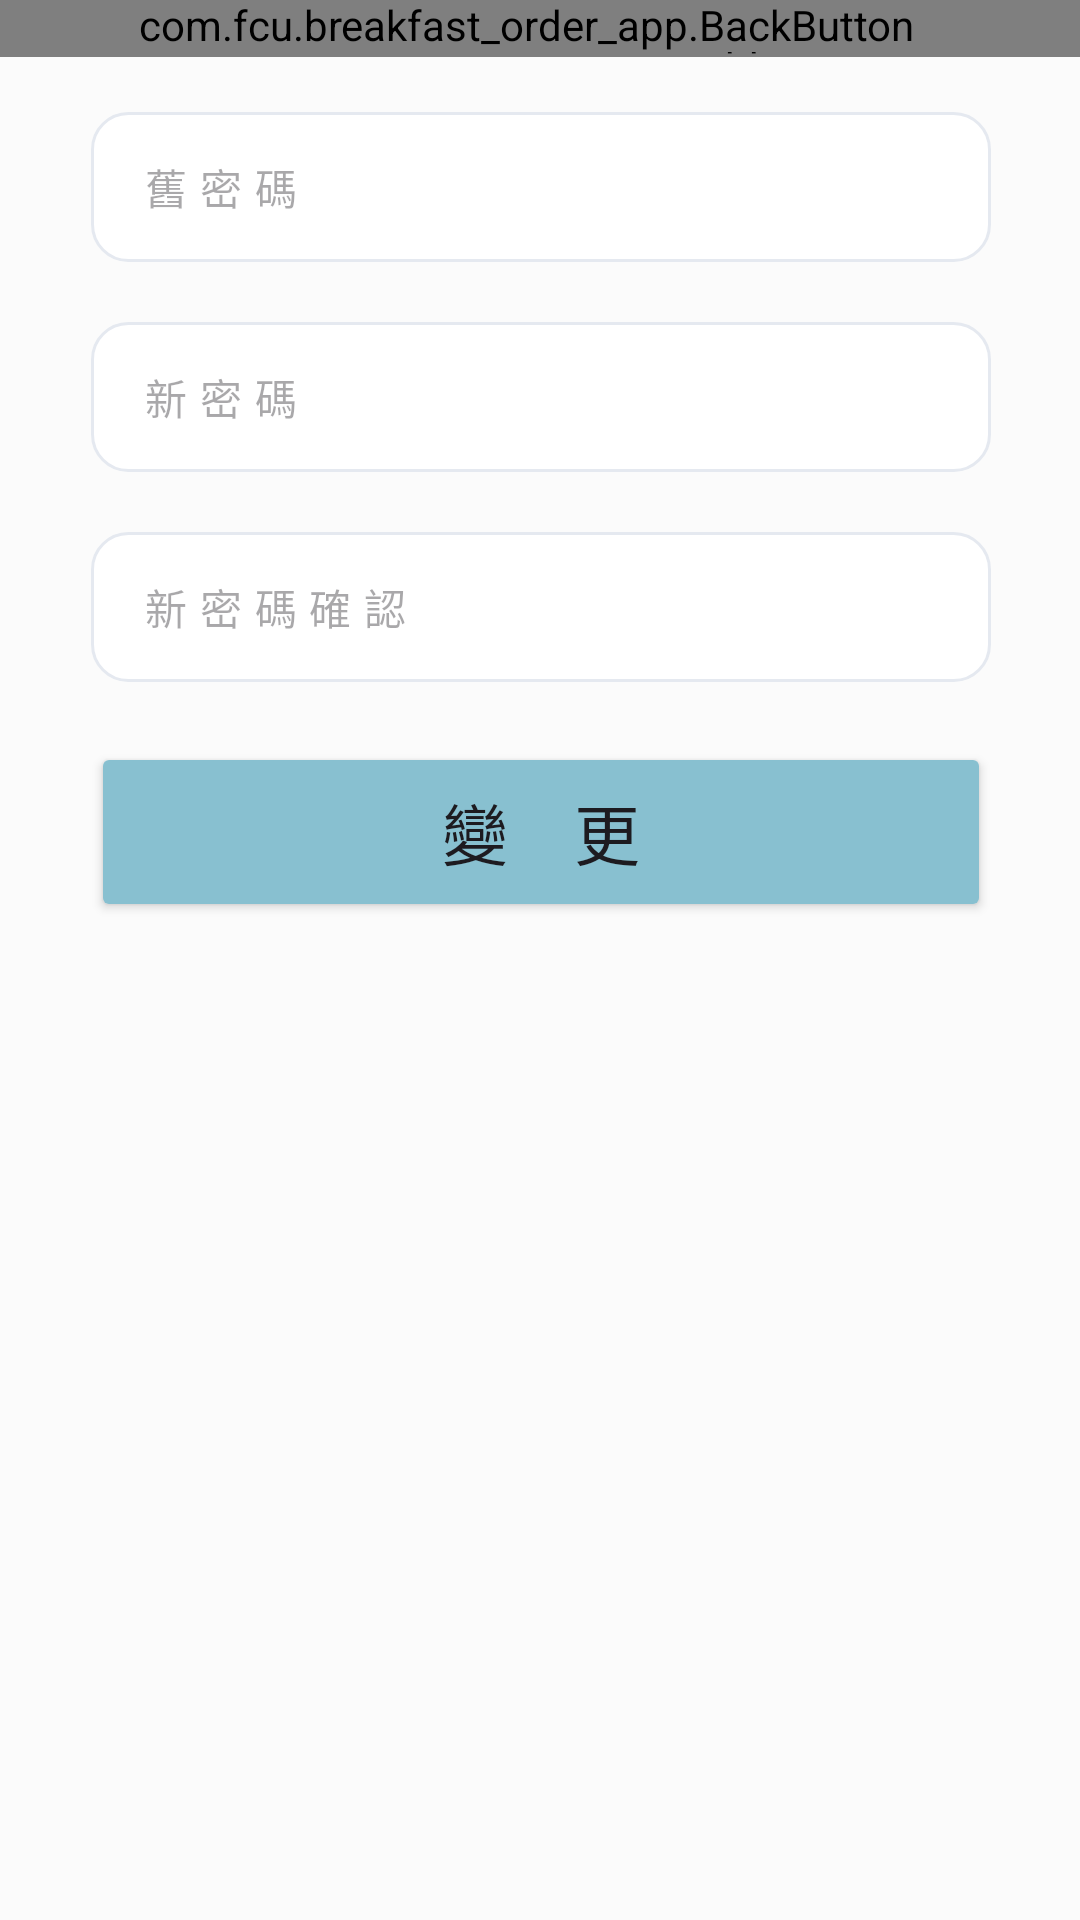

Write the Android layout XML for this screen, with the resource values it uses.
<!-- AndroidManifest.xml: application theme Theme.Breakfastorderapp -->
<!-- res/layout/activity_reset_password.xml -->
<?xml version="1.0" encoding="utf-8"?>
<androidx.constraintlayout.widget.ConstraintLayout xmlns:android="http://schemas.android.com/apk/res/android"
    xmlns:app="http://schemas.android.com/apk/res-auto"
    xmlns:tools="http://schemas.android.com/tools"
    android:layout_width="match_parent"
    android:layout_height="match_parent"
    android:background="@color/background"
    tools:context=".RegisterPageActivity">

    <com.fcu.breakfast_order_app.Nav
        android:id="@+id/nav"
        android:layout_width="match_parent"
        android:layout_height="wrap_content"
        app:layout_constraintEnd_toEndOf="parent"
        app:layout_constraintStart_toStartOf="parent"
        app:layout_constraintTop_toTopOf="parent">

    </com.fcu.breakfast_order_app.Nav>

    <com.fcu.breakfast_order_app.Head
        android:id="@+id/headTitle"
        android:layout_width="wrap_content"
        android:layout_height="wrap_content"
        android:layout_marginTop="-40dp"
        app:layout_constraintEnd_toEndOf="parent"
        app:layout_constraintStart_toStartOf="parent"
        app:layout_constraintTop_toBottomOf="@id/nav" />

    <com.fcu.breakfast_order_app.BackButton
        android:id="@+id/backBtn"
        android:layout_width="wrap_content"
        android:layout_height="wrap_content"
        android:layout_alignParentStart="true"
        android:layout_alignParentTop="true"
        android:layout_marginStart="46dp"
        app:layout_constraintStart_toStartOf="parent"
        app:layout_constraintTop_toBottomOf="@id/headTitle" />

    <LinearLayout
        android:layout_width="414dp"
        android:layout_height="568dp"
        android:orientation="vertical"
        app:layout_constraintEnd_toEndOf="parent"
        app:layout_constraintStart_toStartOf="parent"
        app:layout_constraintTop_toBottomOf="@+id/backBtn">

        <LinearLayout
            android:layout_width="match_parent"
            android:layout_height="473dp"
            android:orientation="vertical">

            <EditText
                android:id="@+id/oldPassword"
                android:layout_width="300dp"
                android:layout_height="50dp"
                android:layout_gravity="center"
                android:layout_marginTop="20dp"
                android:background="@drawable/border_radius"
                android:ems="10"
                android:hint="舊密碼"
                android:inputType="textPassword"
                android:letterSpacing="0.3"
                android:paddingVertical="10dp"
                android:paddingStart="16dp"
                android:textColor="@color/dark2"
                android:textSize="14sp" />

            <EditText
                android:id="@+id/newPassword"
                android:layout_width="300dp"
                android:layout_height="50dp"
                android:layout_gravity="center"
                android:layout_marginTop="20dp"
                android:background="@drawable/border_radius"
                android:ems="10"
                android:hint="新密碼"
                android:inputType="textPassword"
                android:letterSpacing="0.3"
                android:paddingVertical="10dp"
                android:paddingStart="16dp"
                android:textColor="@color/dark2"
                android:textSize="14sp" />

            <EditText
                android:id="@+id/newPasswordConfirm"
                android:layout_width="300dp"
                android:layout_height="50dp"
                android:layout_gravity="center"
                android:layout_marginTop="20dp"
                android:background="@drawable/border_radius"
                android:ems="10"
                android:hint="新密碼確認"
                android:inputType="textPassword"
                android:letterSpacing="0.3"
                android:paddingVertical="10dp"
                android:paddingStart="16dp"
                android:textColor="@color/dark2"
                android:textSize="14sp" />


            <Button
                android:id="@+id/submitButton"
                android:layout_width="300dp"
                android:layout_height="60dp"
                android:layout_gravity="center"
                android:layout_marginTop="20dp"
                android:backgroundTint="@color/primary"
                android:letterSpacing="1"
                android:text="變更"
                android:textSize="22sp"
                app:cornerRadius="8dp" />

        </LinearLayout>

        <Space
            android:layout_width="match_parent"
            android:layout_height="11dp" />

    </LinearLayout>

</androidx.constraintlayout.widget.ConstraintLayout>
<!-- resources referenced by this layout -->
<resources>
  <color name="background">#FBFBFB</color>
  <color name="dark2">#7A7A7A</color>
  <color name="primary">#88C0D0</color>
  <!-- drawable border_radius (drawable) -->
  <?xml version="1.0" encoding="utf-8"?>
  <shape xmlns:android="http://schemas.android.com/apk/res/android"
      android:shape="rectangle">
      <solid android:color="@color/white" />
  
      <stroke
          android:width="1dp"
          android:color="@color/light2" />
  
      <corners android:radius="12dp" />
  </shape>
  <style name="Theme.Breakfastorderapp" parent="Base.Theme.Breakfastorderapp" />
  <color name="light2">#E5E9F0</color>
  <style name="Base.Theme.Breakfastorderapp" parent="Theme.Material3.DayNight.NoActionBar">
          
          
      </style>
  <!-- not gathered from this repository: default colours our renderer supplied (Android Studio template values) -->
  <color name="white">#FFFFFFFF</color>
</resources>
